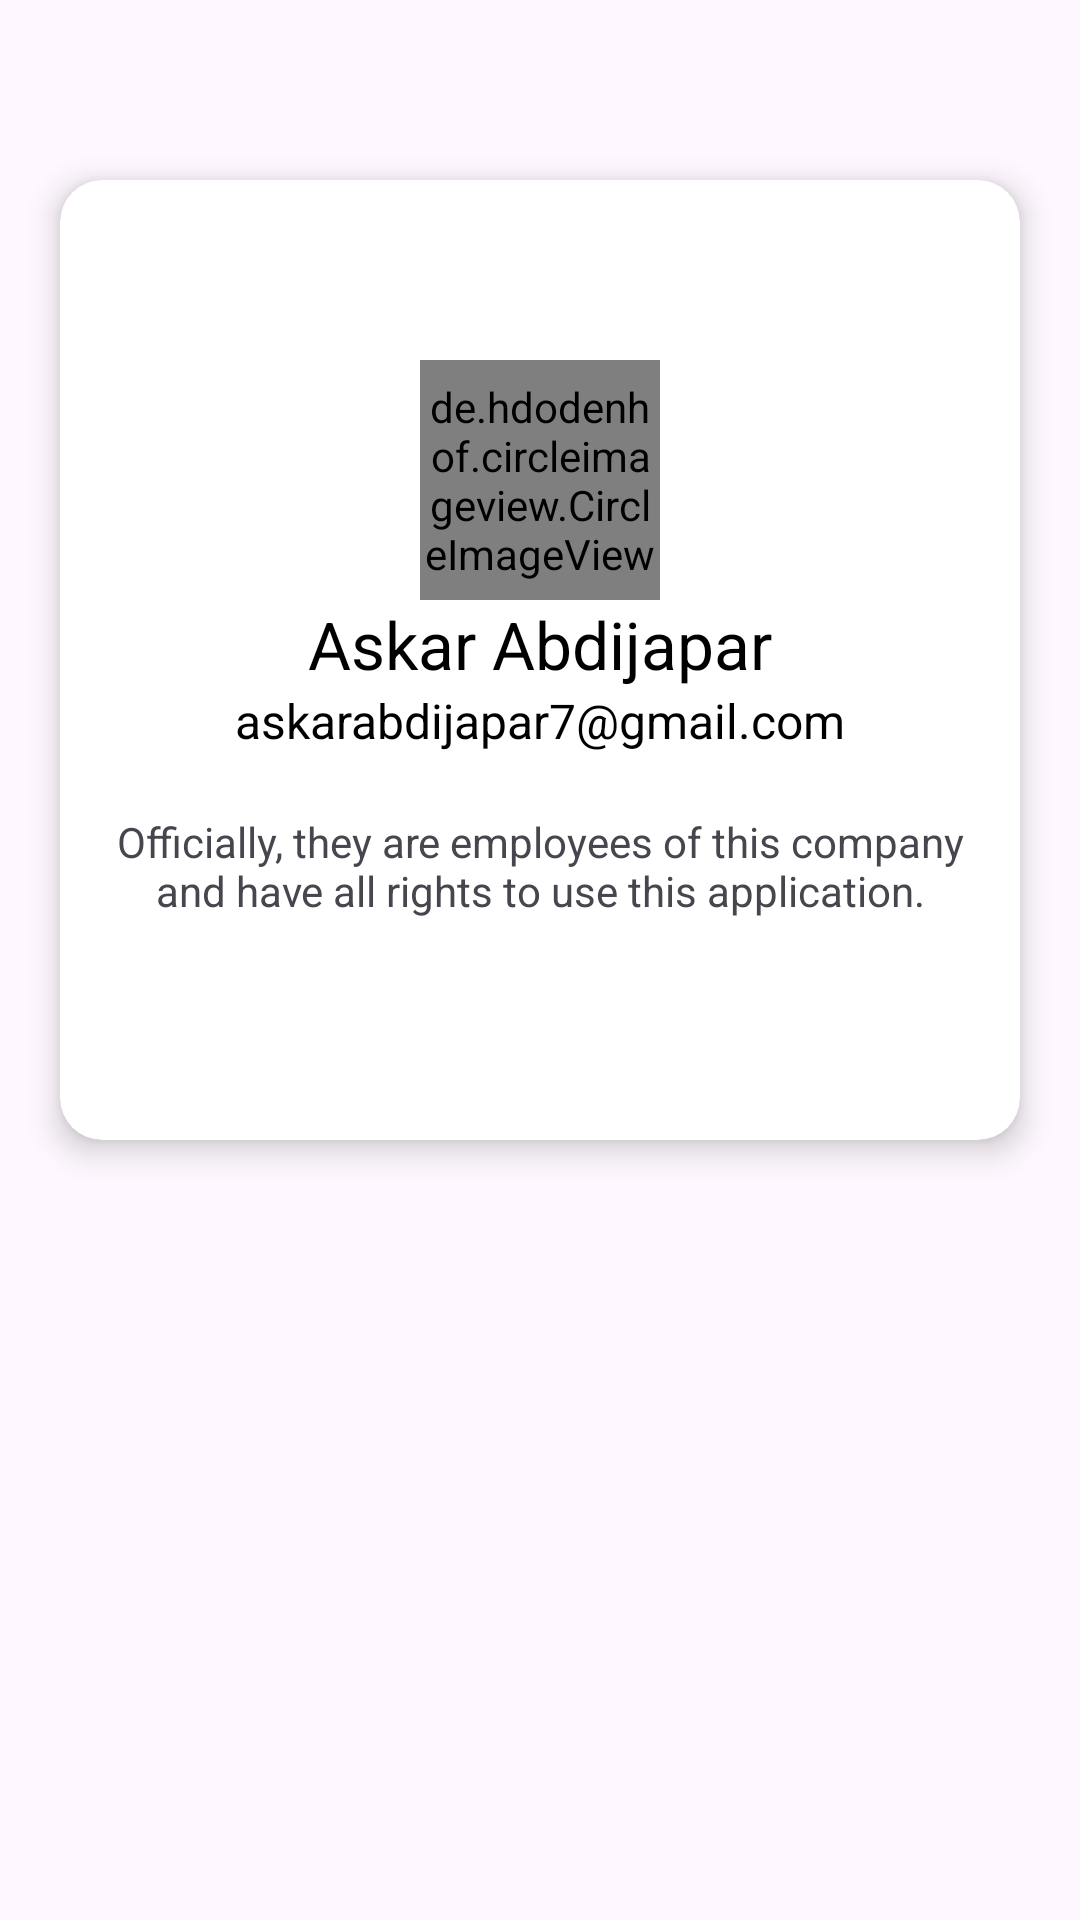

Produce the Android XML layout that renders to this screen, including the resource entries it uses.
<!-- AndroidManifest.xml: application theme Base.Theme.LockLink -->
<!-- res/layout/fragment_profile.xml -->
<?xml version="1.0" encoding="utf-8"?>
<FrameLayout xmlns:android="http://schemas.android.com/apk/res/android"
    xmlns:app="http://schemas.android.com/apk/res-auto"
    xmlns:tools="http://schemas.android.com/tools"
    android:layout_width="match_parent"
    android:layout_height="match_parent"
    tools:context=".ui.fragments.Profile.ProfileFragment">


    <androidx.core.widget.NestedScrollView
        android:layout_width="match_parent"
        android:layout_height="match_parent">

        <androidx.constraintlayout.widget.ConstraintLayout
            android:layout_width="match_parent"
            android:layout_height="match_parent">

            <androidx.cardview.widget.CardView
                android:id="@+id/profileCard"
                android:layout_width="320dp"
                android:layout_height="320dp"
                android:layout_margin="60dp"
                android:layout_marginBottom="20dp"
                app:cardCornerRadius="14dp"
                app:cardElevation="6dp"
                app:layout_constraintBottom_toBottomOf="parent"
                app:layout_constraintEnd_toEndOf="parent"
                app:layout_constraintStart_toStartOf="parent"
                app:layout_constraintTop_toTopOf="parent">


                <androidx.constraintlayout.widget.ConstraintLayout
                    android:layout_width="match_parent"
                    android:layout_height="match_parent">

                    <de.hdodenhof.circleimageview.CircleImageView
                        android:id="@+id/personImageContent"
                        android:layout_width="80dp"
                        android:layout_height="80dp"
                        android:layout_marginTop="60dp"
                        android:src="@drawable/ava"
                        app:layout_constraintEnd_toEndOf="parent"
                        app:layout_constraintStart_toStartOf="parent"
                        app:layout_constraintTop_toTopOf="parent" />

                    <TextView
                        android:id="@+id/personNameContent"
                        android:layout_width="wrap_content"
                        android:layout_height="wrap_content"
                        android:text="@string/user_name"
                        android:textAlignment="center"
                        android:textColor="@color/black"
                        android:textSize="22sp"
                        app:layout_constraintBottom_toTopOf="@id/personEmailContent"
                        app:layout_constraintEnd_toEndOf="parent"
                        app:layout_constraintStart_toStartOf="parent"
                        app:layout_constraintTop_toBottomOf="@id/personImageContent" />

                    <TextView
                        android:id="@+id/personEmailContent"
                        android:layout_width="wrap_content"
                        android:layout_height="wrap_content"
                        android:text="@string/email_address"
                        android:textAlignment="center"
                        android:textColor="@color/black"
                        android:textSize="16sp"
                        app:layout_constraintEnd_toEndOf="parent"
                        app:layout_constraintStart_toStartOf="parent"
                        app:layout_constraintTop_toBottomOf="@id/personNameContent" />

                    <TextView
                        android:id="@+id/personDescContent"
                        android:layout_width="wrap_content"
                        android:layout_height="wrap_content"
                        android:layout_margin="10dp"
                        android:padding="10dp"
                        android:text="@string/officially_they_are"
                        android:textAlignment="center"
                        app:layout_constraintEnd_toEndOf="parent"
                        app:layout_constraintStart_toStartOf="parent"
                        app:layout_constraintTop_toBottomOf="@id/personEmailContent" />

                </androidx.constraintlayout.widget.ConstraintLayout>

            </androidx.cardview.widget.CardView>

        </androidx.constraintlayout.widget.ConstraintLayout>

    </androidx.core.widget.NestedScrollView>

</FrameLayout>
<!-- resources referenced by this layout -->
<resources>
  <color name="black">#FF000000</color>
  <!-- drawable ava: jpg bitmap (drawable, 118303 bytes) -->
  <string name="email_address">askarabdijapar7@gmail.com</string>
  <string name="officially_they_are">Officially, they are employees of this company and have all rights to use this application.</string>
  <string name="user_name">Askar Abdijapar</string>
  <style name="Base.Theme.LockLink" parent="Theme.Material3.Light.NoActionBar">
          
          <item name="colorPrimary">@color/app_color</item>
          <item name="colorPrimaryVariant">@color/app_color</item>
          <item name="colorOnPrimary">@color/white</item>
          
          <item name="colorSecondary">@color/app_color</item>
          <item name="colorSecondaryVariant">@color/app_color</item>
          <item name="colorOnSecondary">@color/app_color</item>
          
          <item name="android:statusBarColor">?attr/colorPrimaryVariant</item>
          
      </style>
  <color name="app_color">#466BCB</color>
  <color name="white">#FFFFFFFF</color>
</resources>
